pico-8 play session: hold ← + tap ❎

[t = 1 s] hold ← ~1s, tap ❎ ~2×
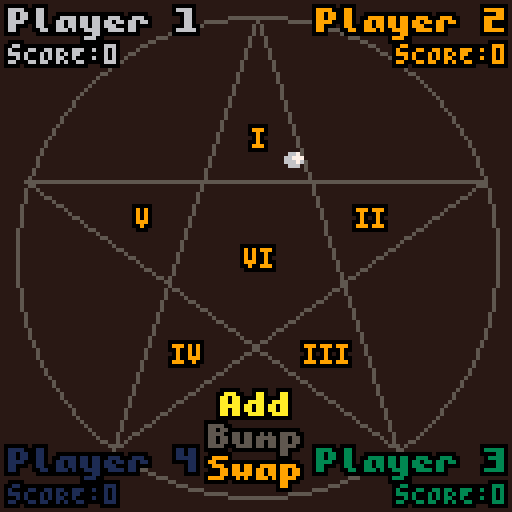
[t = 2 s] hold ← ~2s, tap ❎ ~4×
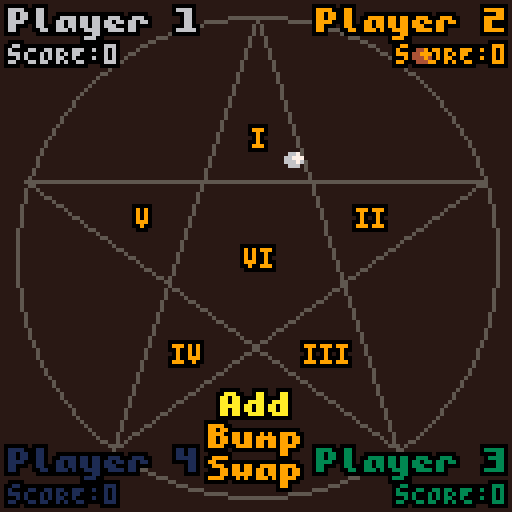
[t = 4 s] hold ← ~4s, tap ❎ ~7×
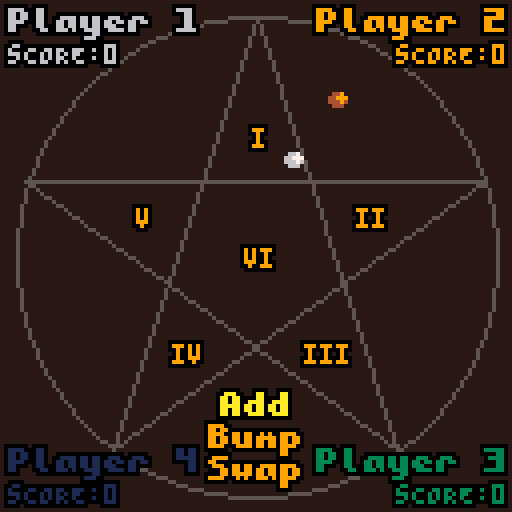
[t = 6 s] hold ← ~6s, tap ❎ ~10×
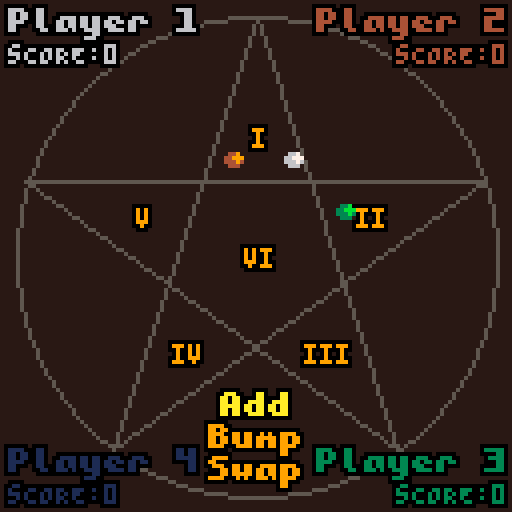
[t = 8 s] hold ← ~8s, tap ❎ ~14×
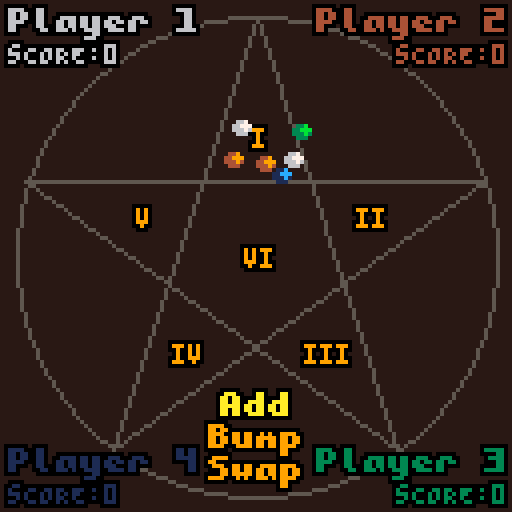

pico-8 cartridge
version 36
__lua__
function _init()
	poke(unpack(split"0x5600,6,8,9,0,0,0,0,0,0,0,0,0,0,0,0,0,0,0,0,0,0,0,0,0,0,0,0,0,0,0,0,0,0,0,0,0,0,0,0,0,0,0,0,0,0,0,0,0,0,0,0,0,0,0,0,0,0,0,0,0,0,0,0,0,0,0,0,0,0,0,0,0,0,0,0,0,0,0,0,0,0,0,0,0,0,0,0,0,0,0,0,0,0,0,0,0,0,0,0,0,0,0,0,0,0,0,0,0,0,0,0,0,0,0,0,0,0,0,0,0,0,0,0,0,0,0,0,0,7,7,7,7,7,0,0,0,0,7,7,7,0,0,0,0,0,7,5,7,0,0,0,0,0,5,2,5,0,0,0,0,0,5,0,5,0,0,0,0,0,5,5,5,0,0,0,0,4,6,7,6,4,0,0,0,1,3,7,3,1,0,0,0,7,1,1,1,0,0,0,0,0,4,4,4,7,0,0,0,5,7,2,7,2,0,0,0,0,0,2,0,0,0,0,0,0,0,0,1,2,0,0,0,0,0,0,3,3,0,0,0,5,5,0,0,0,0,0,0,2,5,2,0,0,0,0,0,0,0,0,0,0,0,0,0,14,14,14,14,0,14,0,0,10,10,0,0,0,0,0,0,0,10,31,10,31,10,0,0,4,30,5,14,20,15,0,0,0,19,11,4,26,25,0,0,6,1,10,6,9,22,0,0,4,4,0,0,0,0,0,0,12,6,6,6,6,12,0,0,6,12,12,12,12,6,0,0,0,4,21,14,21,4,0,0,0,4,4,31,4,4,0,0,0,0,0,0,4,6,0,0,0,0,0,14,0,0,0,0,0,0,0,0,0,6,0,0,12,12,6,6,3,3,0,0,31,27,27,27,27,31,0,0,15,12,12,12,12,31,0,0,31,24,31,3,3,31,0,0,31,24,30,24,24,31,0,0,27,27,31,24,24,24,0,0,31,3,31,24,24,31,0,0,31,3,31,27,27,31,0,0,31,24,12,6,6,6,0,0,31,27,31,27,27,31,0,0,31,27,31,24,24,31,0,0,0,6,0,0,6,0,0,0,0,6,0,0,6,3,0,0,0,12,6,3,6,12,0,0,0,0,14,0,14,0,0,0,0,6,12,24,12,6,0,0,15,24,24,14,0,6,0,0,14,17,29,29,1,30,0,0,0,0,30,27,27,23,0,0,3,3,15,27,27,31,0,0,0,0,30,3,3,30,0,0,24,24,30,27,27,30,0,0,0,0,14,27,7,30,0,0,28,6,6,31,6,6,0,0,0,0,30,27,27,30,24,15,3,3,15,27,27,27,0,0,6,0,6,6,6,12,0,0,0,0,12,12,12,12,12,7,3,27,11,7,11,27,0,0,6,6,6,6,6,12,0,0,0,0,10,31,27,27,0,0,0,0,15,27,27,27,0,0,0,0,30,27,27,15,0,0,0,0,15,27,27,15,3,3,0,0,30,27,27,30,24,24,0,0,14,27,3,3,0,0,0,0,30,7,28,15,0,0,6,6,15,6,6,12,0,0,0,0,27,27,27,30,0,0,0,0,27,27,10,4,0,0,0,0,27,27,31,10,0,0,0,0,27,14,27,27,0,0,0,0,27,27,27,30,24,14,0,0,31,12,6,31,0,0,14,6,6,6,6,14,0,0,6,6,12,12,24,24,0,0,14,12,12,12,12,14,0,0,4,10,0,0,0,0,0,0,0,0,0,0,0,31,0,0,2,4,0,0,0,0,0,0,14,27,27,31,27,27,0,0,15,27,15,27,27,15,0,0,14,27,3,3,27,14,0,0,15,27,27,27,27,15,0,0,30,3,15,3,3,30,0,0,30,3,15,3,3,3,0,0,30,3,3,27,27,30,0,0,27,27,31,27,27,27,0,0,15,6,6,6,6,15,0,0,31,12,12,12,12,7,0,0,27,27,7,27,27,27,0,0,3,3,3,3,3,31,0,0,27,31,31,27,27,27,0,0,15,27,27,27,27,27,0,0,14,27,27,27,27,14,0,0,15,27,27,15,3,3,0,0,14,27,27,27,15,30,0,0,15,27,27,7,27,27,0,0,30,3,14,24,24,15,0,0,31,6,6,6,6,6,0,0,27,27,27,27,27,14,0,0,27,27,27,27,14,4,0,0,27,27,27,31,31,27,0,0,27,27,4,27,27,27,0,0,27,27,31,24,24,15,0,0,31,24,12,6,3,31,0,0,12,4,6,6,4,12,0,0,6,6,6,6,6,6,0,0,12,8,24,24,8,12,0,0,0,10,5,0,0,0,0,0,0,4,31,14,10,0,0,0,127,127,127,127,127,0,0,0,85,42,85,42,85,0,0,0,65,127,93,93,62,0,0,0,62,99,99,119,62,0,0,0,17,68,17,68,17,0,0,0,4,60,28,30,16,0,0,0,28,46,62,62,28,0,0,0,54,62,62,28,8,0,0,0,28,54,119,54,28,0,0,0,28,28,62,28,20,0,0,0,28,62,127,42,58,0,0,0,62,103,99,103,62,0,0,0,127,93,127,65,127,0,0,0,56,8,8,14,14,0,0,0,62,99,107,99,62,0,0,0,8,28,62,28,8,0,0,0,0,0,85,0,0,0,0,0,62,115,99,115,62,0,0,0,8,28,127,62,34,0,0,0,62,28,8,28,62,0,0,0,62,119,99,99,62,0,0,0,0,5,82,32,0,0,0,0,0,17,42,68,0,0,0,0,62,107,119,107,62,0,0,0,127,0,127,0,127,0,0,0,85,85,85,85,85,0,0,0,14,4,30,45,38,0,0,0,17,33,33,37,2,0,0,0,12,30,32,32,28,0,0,0,8,30,8,36,26,0,0,0,78,4,62,69,38,0,0,0,34,95,18,18,10,0,0,0,30,8,60,17,6,0,0,0,16,12,2,12,16,0,0,0,34,122,34,34,18,0,0,0,30,32,0,2,60,0,0,0,8,60,16,2,12,0,0,0,2,2,2,34,28,0,0,0,8,62,8,12,8,0,0,0,18,63,18,2,28,0,0,0,60,16,126,4,56,0,0,0,2,7,50,2,50,0,0,0,15,2,14,16,28,0,0,0,62,64,64,32,24,0,0,0,62,16,8,8,16,0,0,0,8,56,4,2,60,0,0,0,50,7,18,120,24,0,0,0,122,66,2,10,114,0,0,0,9,62,75,109,102,0,0,0,26,39,34,115,50,0,0,0,60,74,73,73,70,0,0,0,18,58,18,58,26,0,0,0,35,98,34,34,28,0,0,0,12,0,8,42,77,0,0,0,0,12,18,33,64,0,0,0,125,121,17,61,93,0,0,0,62,60,8,30,46,0,0,0,6,36,126,38,16,0,0,0,36,78,4,70,60,0,0,0,10,60,90,70,48,0,0,0,30,4,30,68,56,0,0,0,20,62,36,8,8,0,0,0,58,86,82,48,8,0,0,0,4,28,4,30,6,0,0,0,8,2,62,32,28,0,0,0,34,34,38,32,24,0,0,0,62,24,36,114,48,0,0,0,4,54,44,38,100,0,0,0,62,24,36,66,48,0,0,0,26,39,34,35,18,0,0,0,14,100,28,40,120,0,0,0,4,2,6,43,25,0,0,0,0,0,14,16,8,0,0,0,0,10,31,18,4,0,0,0,0,4,15,21,13,0,0,0,0,4,12,6,14,0,0,0,62,32,20,4,2,0,0,0,48,8,14,8,8,0,0,0,8,62,34,32,24,0,0,0,62,8,8,8,62,0,0,0,16,126,24,20,18,0,0,0,4,62,36,34,50,0,0,0,8,62,8,62,8,0,0,0,60,36,34,16,8,0,0,0,4,124,18,16,8,0,0,0,62,32,32,32,62,0,0,0,36,126,36,32,16,0,0,0,6,32,38,16,12,0,0,0,62,32,16,24,38,0,0,0,4,62,36,4,56,0,0,0,34,36,32,16,12,0,0,0,62,34,45,48,12,0,0,0,28,8,62,8,4,0,0,0,42,42,32,16,12,0,0,0,28,0,62,8,4,0,0,0,4,4,28,36,4,0,0,0,8,62,8,8,4,0,0,0,0,28,0,0,62,0,0,0,62,32,40,16,44,0,0,0,8,62,48,94,8,0,0,0,32,32,32,16,14,0,0,0,16,36,36,68,66,0,0,0,2,30,2,2,28,0,0,0,62,32,32,16,12,0,0,0,12,18,33,64,0,0,0,0,8,62,8,42,42,0,0,0,62,32,20,8,16,0,0,0,60,0,62,0,30,0,0,0,8,4,36,66,126,0,0,0,64,40,16,104,6,0,0,0,30,4,30,4,60,0,0,0,4,62,36,4,4,0,0,0,28,16,16,16,62,0,0,0,30,16,30,16,30,0,0,0,62,0,62,32,24,0,0,0,36,36,36,32,16,0,0,0,20,20,20,84,50,0,0,0,2,2,34,18,14,0,0,0,62,34,34,34,62,0,0,0,62,34,32,16,12,0,0,0,62,32,60,32,24,0,0,0,6,32,32,16,14,0,0,0,0,21,16,8,6,0,0,0,0,4,30,20,4,0,0,0,0,0,12,8,30,0,0,0,0,28,24,16,28,0,0,0,8,4,99,16,8,0,0,0,8,16,99,4,8,0,0,0"))--poke(0x5600,unpack(split"8,8,10,0,0,0,0,0,0,0,0,0,0,0,0,0,0,0,0,0,0,0,0,0,0,0,0,0,0,0,0,0,0,0,0,0,0,0,0,0,0,0,0,0,0,0,0,0,0,0,0,0,0,0,0,0,0,0,0,0,0,0,0,0,0,0,0,0,0,0,0,0,0,0,0,0,0,0,0,0,0,0,0,0,0,0,0,0,0,0,0,0,0,0,0,0,0,0,0,0,0,0,0,0,0,0,0,0,0,0,0,0,0,0,0,0,0,0,0,0,0,0,0,0,0,0,0,0,0,0,0,0,0,0,0,0,0,0,0,0,0,0,0,0,0,0,0,0,0,0,0,0,0,0,0,0,0,0,0,0,0,0,0,0,0,0,0,0,0,0,0,0,0,0,0,0,0,0,0,0,0,0,0,0,0,0,0,0,0,0,0,0,0,0,0,0,0,0,0,0,0,0,0,0,0,0,0,0,0,0,0,0,0,0,0,0,0,0,0,0,0,0,0,0,0,0,0,0,0,0,0,0,0,0,0,0,0,0,0,0,0,0,0,0,0,0,0,0,0,0,0,0,0,0,0,0,0,0,0,0,0,0,0,0,0,24,24,24,24,0,24,0,0,54,54,18,0,0,0,0,0,54,127,54,127,54,0,0,24,124,30,60,120,62,24,0,6,102,48,24,12,102,96,0,28,54,54,28,110,54,108,0,24,24,8,0,0,0,0,0,24,12,6,6,6,12,24,0,24,48,96,96,96,48,24,0,24,126,60,24,60,126,24,0,0,24,24,126,24,24,0,0,0,0,0,0,0,12,12,6,0,0,0,126,0,0,0,0,0,0,0,0,0,0,12,0,0,96,48,24,12,6,0,0,0,0,60,118,110,102,60,0,0,0,24,28,24,24,60,0,0,0,62,96,60,6,126,0,0,0,62,96,56,96,62,0,0,0,56,60,54,126,48,0,0,0,126,6,62,96,62,0,0,0,60,6,62,102,60,0,0,0,126,96,48,24,12,0,0,0,60,102,60,102,60,0,0,0,60,102,124,96,60,0,0,0,0,12,0,12,0,0,0,0,0,12,0,12,12,6,48,24,12,6,12,24,48,0,0,0,0,126,0,0,0,0,12,24,48,96,48,24,12,0,0,60,102,48,24,0,24,0,0,60,102,118,110,118,60,0,0,0,60,102,126,102,102,0,0,0,62,102,62,102,62,0,0,0,60,102,6,102,60,0,0,0,62,102,102,102,62,0,0,0,126,6,30,6,126,0,0,0,126,6,30,6,6,0,0,0,124,6,118,102,124,0,0,0,102,102,126,102,102,0,0,0,60,24,24,24,60,0,0,0,96,96,96,102,60,0,0,0,102,54,30,54,102,0,0,0,6,6,6,6,126,0,0,0,66,102,126,126,102,0,0,0,102,110,126,118,102,0,0,0,60,102,102,102,60,0,0,0,62,102,62,6,6,0,0,0,60,102,102,54,108,0,0,0,62,102,126,54,102,0,0,0,124,6,60,96,62,0,0,0,126,24,24,24,24,0,0,0,102,102,102,102,60,0,0,0,102,102,102,60,24,0,0,0,102,126,126,102,66,0,0,0,102,60,24,60,102,0,0,0,102,102,60,24,24,0,0,0,126,48,24,12,126,0,62,6,6,6,6,6,62,0,0,6,12,24,48,96,0,0,62,48,48,48,48,48,62,0,24,60,102,0,0,0,0,0,0,0,0,0,0,0,0,126,12,24,48,0,0,0,0,0,0,60,102,102,126,102,102,0,0,62,102,62,102,102,62,0,0,60,102,6,6,102,60,0,0,62,102,102,102,102,62,0,0,126,6,30,6,6,126,0,0,126,6,30,6,6,6,0,0,124,6,118,102,102,124,0,0,102,102,126,102,102,102,0,0,60,24,24,24,24,60,0,0,96,96,96,96,102,60,0,0,102,54,30,54,102,102,0,0,6,6,6,6,6,126,0,0,66,102,126,126,102,102,0,0,102,110,126,118,102,102,0,0,60,102,102,102,102,60,0,0,62,102,102,62,6,6,0,0,60,102,102,102,54,108,0,0,62,102,102,62,54,102,0,0,124,6,60,96,96,62,0,0,126,24,24,24,24,24,0,0,102,102,102,102,102,60,0,0,102,102,102,102,60,24,0,0,102,102,126,126,102,66,0,0,102,60,24,60,102,102,0,0,102,102,60,24,24,24,0,0,126,48,24,12,6,126,0,56,12,12,6,12,12,56,0,24,24,24,24,24,24,24,24,14,24,24,48,24,24,14,0,44,26,0,0,0,0,0,0,0,28,54,28,0,0,0,0,255,255,255,255,255,255,255,255,85,170,85,170,85,170,85,170,0,195,255,189,189,255,126,0,60,126,255,129,195,231,126,60,17,68,17,68,17,68,17,0,4,12,252,124,62,63,48,32,60,110,223,255,255,255,126,60,102,255,255,255,126,60,24,0,24,60,102,231,102,60,24,0,24,24,0,60,90,24,60,102,60,126,255,126,82,82,94,0,60,110,231,227,227,231,110,60,0,255,153,153,255,129,255,0,56,120,216,24,30,31,14,0,0,126,195,219,219,195,126,0,8,28,62,127,62,28,8,0,0,0,0,0,85,0,0,0,60,118,231,199,199,231,118,60,0,8,28,127,62,28,54,0,127,34,20,8,8,20,42,127,60,126,231,195,129,255,126,60,0,5,82,32,0,0,0,0,0,17,42,68,0,0,0,0,0,126,219,231,231,219,126,0,255,0,255,0,255,0,255,0,85,85,85,85,85,85,85,85,255,129,129,129,129,129,129,255,255,195,165,153,153,165,195,255,0,126,62,30,62,118,34,0,8,28,62,127,127,62,8,62,8,28,28,107,127,107,8,28,28,34,73,93,73,34,28,0"))
	poke(0x5f58,0x81)
	centers={}
	for a=1,5 do
	 add(centers,{64+30*cos(.45-a/5),64+30*sin(.45-a/5)})
	end
	add(centers,{64,64})
	add(centers,{64,64})
	max_pebbles=8
	pebbles_pos1={{7,4},{-8,4},{9,-3},{4,8},{-6,-4},{0,5},{4,-5},{-5,-9}} -- less crowded
	pebbles_pos2={} -- more crowded
	hpl=4
	cpl=0
--	colors={{6,7},{4,9},{13,12},{3,11}}
	pal(15,128,1)
	palt(0,false)
	palt(14,true)
	high_col={7,9,11,12}
	low_col={6,4,3,1}
	mode=2
	dur_anim=0.4
	t_anim=nil
	src_anim=nil -- coordinates of the initial position
	dst_anim=nil -- new sector and new index
	-- mode values:
	-- -1: rules
	-- 0: title
	-- 1: start menu
	-- 2: game: what to play (human)
	-- 3: game: which bump
	-- 4: game: which swap
	-- 5: game: ai
	
	curr=1 -- current player
	swap_sec1=0
	swap_sec2=0
	prepare_game()
	curs=1
end

function prepare_game()
 turns={}
 for i=1,hpl do
  add(turns,{"p",i,i})
 end
 for i=1,cpl do
  add(turns,{"c",i,i+hpl})
 end
 won={}
 avail={}
 for i=1,hpl+cpl do
  won[i]=0
  avail[i]=4
 end
 sectors={}
	for i=1,6 do
	 add(sectors,{})
	end
end

function _update60()
 if t_anim then
  if t_anim-t()>0 then
   return
	 else
	  t_anim=nil
	 	sectors[dst_anim[1]][dst_anim[2]]=curr
   change_player()
	 end
 end
 if mode==0 and btnp(❎) then
  mode=1
 end
 if mode==-1 then
  if btnp(➡️) and curs<4 then
   curs+=1
  elseif btnp(⬅️) and curs>1 then
   curs-=1
  elseif btnp(❎) then
   curs=1
   mode=1
  end
 end
 if mode==1 then
  if btnp(⬆️) and curs>1 then
   curs-=1
  elseif btnp(⬇️) and curs<4 then
   curs+=1
  elseif btnp(➡️) then
   if(curs==1 and hpl<4 and hpl+cpl<4) hpl+=1
   if(curs==2 and cpl<4 and hpl+cpl<4) cpl+=1
  elseif btnp(⬅️) then
   if(curs==1 and hpl>0 and hpl+cpl>2) hpl-=1
   if(curs==2 and cpl>0 and hpl+cpl>2) cpl-=1
  elseif btnp(❎) and curs==4 then
   mode=-1
   curs=1
  elseif btnp(❎) and curs==3 then
   prepare_game()
   mode=2
   curs=1
  end
 end
 if mode==3 then
  if btnp(🅾️) then
   mode=2
  elseif btnp(➡️) then
   curs+=1
   if(curs>6) curs=1
   while(not contains(sectors[curs],curr)) do
    curs+=1
    if(curs>6) curs=1   
   end
  elseif btnp(⬅️) then
   curs-=1
   if(curs==0) curs=6
   while(not contains(sectors[curs],curr)) do
    curs-=1
    if(curs==0) curs=6
   end
  elseif btnp(❎) then
   bump_pebble(curs)
  end
 elseif mode==2 then
  if btnp(⬆️) and curs>1 then
   if(curs==2 and can_add()) curs=1
   if curs==3 then
    if can_bump() then
     curs=2
    elseif can_add() then
     curs=1
    end
   end
  elseif btnp(⬇️) and curs<3 then
   if(curs==2) curs=3
   if curs==1 then
    if can_bump() then
     curs=2
    else
     curs=3
    end
   end
  elseif btnp(❎) then
   if curs==1 then
    assert(avail[curr]>0)
    add_pebble()
   elseif curs==2 then
    assert(avail[curr]<4)
    mode=3
    curs=1
    while(not contains(sectors[curs],curr)) do
     curs+=1
     if(curs>6) curs=1   
    end
   end
  end
 end
end

function _draw()
 draw_board()
 -- title
	if mode==0 or mode==1 then
	 spr(144,10,20,15,7)
 end
 -- menu
 if mode==0 then
	 cniceprint("x TO START",80,10)
	 cniceprint("\015cpiod 2022",121,13)
	elseif mode==-1 then
  print_menu()
 elseif mode==1 then
  local s={hpl.." hUMAN PLAYER",cpl.." cpu PLAYER","sTART!","rEAD THE RULES"}
  if(hpl>1) s[1]=s[1].."S"
  if(cpl>1) s[2]=s[2].."S"
  for i=1,4 do
   cniceprint(s[i],70+i*10,i==curs and 10 or 9)
  end
 end
 -- score and pebbles
 if mode>=2 then
  for i=1,hpl+cpl do
   local y=i<3 and 2 or 112
   local x=(i==1 or i==4) and 2 or 97
   local c=i==curr and t()%1>.3 and high_col[i] or low_col[i]
   local s=""
   if turns[i][1]=="p" then
    if(x>50)x-=18
    s="pLAYER "..turns[i][2]
   else
    s="cpu "..turns[i][2]
   end   
--   if(i==curr and i%2==0) s="* "..s x-=12
--   if(i==curr and i%2==1) s=s.." *"
   niceprint(s,x,y,c)
   local x=x<50 and 2 or 99
   niceprint("\015sCORE:"..won[i],x,y+9,c)
	 end
	 draw_pebbles()
 end
 -- actions
 if mode==2 then
--  local s={"aDD","bUMP","sWAP"}
  local c=curs==1 and 10 or 9
  c=can_add() and c or 5
  cniceprint("aDD",98,c)
  c=curs==2 and 10 or 9
  c=can_bump() and c or 5
  cniceprint("bUMP",106,c)
  c=curs==3 and 10 or 9
  cniceprint("sWAP",114,c)
 end
 -- bump selection
 if mode==3 and t_anim==nil then
  cniceprint("pICK A",105,9)
  cniceprint("PEBBLE",113,9)
  for i=1,#sectors[curs] do
   if sectors[curs][i]==curr then
    local x=flr(centers[curs][1]+pebbles_pos1[i][1])
    local y=flr(centers[curs][2]+pebbles_pos1[i][2])
    spr(16,x,y-11+5*abs(cos(t()/2)))
    break
   end
  end
 end
end

-->8
-- draw

function draw_board()
	cls(15)
	nbcolor=mode<2 and 4 or 9
	nb={"i","ii","iii","iv","v"}
	local r=60
	circ(64,64,r,5)
	for a=0,5 do
	 local x=64+r*cos(3*a/5+.25)
	 local y=64+r*sin(3*a/5+.25)
	 line(x,y,5)
	end
	for a=1,5 do
	 niceprint("\015"..nb[a],65-#nb[a]*2+30*cos(.45-a/5),64-2+30*sin(.45-a/5),nbcolor)
	end
	niceprint("\015vi",61,62,nbcolor)
end

function draw_pebbles()
 for i=1,6 do
  for j=1,max_pebbles do
   if sectors[i][j]!=nil then
   local x=flr(centers[i][1]+pebbles_pos1[j][1])
   local y=flr(centers[i][2]+pebbles_pos1[j][2])
   ovalfill(x,y,x+4,y+3,low_col[sectors[i][j]])
   circfill(x+3,y+1,1,high_col[sectors[i][j]])
   end
  end
 end
 if t_anim then
  local n=dst_anim[2]
  local x=centers[dst_anim[1]][1]+pebbles_pos1[n][1]-src_anim[1]
  local y=centers[dst_anim[1]][2]+pebbles_pos1[n][2]-src_anim[2]
  x=src_anim[1]+x*(1-(t_anim-t())/dur_anim)
  y=src_anim[2]+y*(1-(t_anim-t())/dur_anim)
  ovalfill(x,y,x+4,y+3,low_col[curr])
  circfill(x+3,y+1,1,high_col[curr])
 end
end

function print_menu()
 local s={}
 if curs==1 then
  add(s,"bOARD AND GOAL")
  add(s,"tHE BOARD IS MADE OF")
  add(s,"SIX SECTORS, i TO vi.")
  add(s,"")
  add(s,"eACH PLAYER HAS 4")
  add(s,"PEBBLES. tHE GOAL IS")
  add(s,"TO WIN 2 PEBBLES BY")
  add(s,"MOVING THEM TO vi.")
  add(s,"")
  add(s,"tAKE 1 OF 3 ACTIONS:")
 elseif curs==2 then
  add(s,"aCTION 1")
  add(s,"aDD A NEW PEBBLE IN")
  add(s,"SECTOR i.")
 elseif curs==3 then
  add(s,"aCTION 2")
  add(s,"bUMP ONE OF YOUR")
  add(s,"PEBBLES TO THE NEXT")
  add(s,"SECTOR. pEBBLES")
  add(s,"ALREADY ON SECTOR")
  add(s,"vi ARE WON INSTEAD!")
 elseif curs==4 then
  add(s,"aCTION 3")
  add(s,"rOLL TWO DICE AND")
  add(s,"SWAP TWO PEBBLES")
  add(s,"(INCLUDING OTHER")
  add(s,"PLAYERS') IN THESE")
  add(s,"SECTORS.")
  add(s,"rOLLING A DOUBLE")
  add(s,"ALLOWS YOU TO ADD")
  add(s,"A PEBBLE DIRECTLY")
  add(s,"IN THAT SECTOR!")
 end
 local y=50-#s*5
 local first=true
 for str in all(s) do
  y+=first and 12 or 10
  cniceprint(str,y,first and 9 or 10)
  first=false
 end
 if(curs<4) niceprint("➡️",64+20+5*abs(cos(t()/2)),115,12)
 if(curs>1) niceprint("⬅️",64-20-5*abs(cos(t()/2)),115,12)
end
-->8
-- logic

function change_player()
 curr+=1
 if(curr>hpl+cpl) curr=1
 if can_add() then
  curs=1
 elseif can_bump() then
  curs=2
 else
  curs=3
 end
 mode=2 -- todo selon humain ou cpu
end

function add_pebble()
 if avail[curr]>0 then
	 avail[curr]-=1
	 t_anim=t()+dur_anim
	 if(curr==1) src_anim={0,0}
	 if(curr==2) src_anim={128,0}
	 if(curr==3) src_anim={128,128}
	 if(curr==4) src_anim={0,128}
  for i=1,max_pebbles do
   if sectors[1][i]==nil then
    dst_anim={1,i}
    break
   end
  end	 	
	end
end

function bump_pebble(from)
 local success=false
 for i=1,#sectors[from] do
  if sectors[from][i]==curr then
   if from<6 then
	 	 t_anim=t()+dur_anim
	 	 local x=flr(centers[from][1]+pebbles_pos1[i][1])
	   local y=flr(centers[from][2]+pebbles_pos1[i][2])
				src_anim={x,y}
 	  for i=1,max_pebbles do
     if sectors[from+1][i]==nil then
      dst_anim={from+1,i}
	     break
	    end
	   end	 	
	  else
    change_player()
   end
   sectors[from][i]=nil
   success=true
   break
  end
 end
 if(success and from==6) won[curr]+=1
end
-->8
-- useful

function cniceprint(s,y,c)
 if sub(s,1,1)=="\015" then
  niceprint(s,64-(#s-1)*2,y,c)
 else
  niceprint(s,64-#s*3,y,c)
 end
end

function niceprint(s,x,y,c)
	for dx=-1,1 do
	 for dy=-1,1 do
	  print(s,x+dx,y+dy,0)
	 end
	end
 print(s,x,y,c)
end

function contains(l,e)
 for a in all(l) do
  if(a==e) return true
 end
 return false
end

function can_add()
 -- at least one available
 return avail[curr]>0
end

function can_bump()
 -- at least one on board
 return avail[curr]+won[curr]<4
end
__gfx__
0000000e0000000e0000000e0000000e0000000e0000000eeeeeeeeeeeeeeeeeeeeeeeeeeeeeeeeeeeeeeeeeeeeeeeeeeeeeeeeeeeeeeeeeeeeeeeeeeeeeeeee
0000000e0600000e0600000e0600060e0600060e0600060eeeeeeeeeeeeeeeeeeeeeeeeeeeeeeeeeeeeeeeeeeeeeeeeeeeeeeeeeeeeeeeeeeeeeeeeeeeeeeeee
0000000e0000000e0000000e0000000e0000000e0000000eeeeeeeeeeeeeeeeeeeeeeeeeeeeeeeeeeeeeeeeeeeeeeeeeeeeeeeeeeeeeeeeeeeeeeeeeeeeeeeee
0006000e0000000e0006000e0000000e0006000e0600060eeeeeeeeeeeeeeeeeeeeeeeeeeeeeeeeeeeeeeeeeeeeeeeeeeeeeeeeeeeeeeeeeeeeeeeeeeeeeeeee
0000000e0000000e0000000e0000000e0000000e0000000eeeeeeeeeeeeeeeeeeeeeeeeeeeeeeeeeeeeeeeeeeeeeeeeeeeeeeeeeeeeeeeeeeeeeeeeeeeeeeeee
0000000e0000060e0000060e0600060e0600060e0600060eeeeeeeeeeeeeeeeeeeeeeeeeeeeeeeeeeeeeeeeeeeeeeeeeeeeeeeeeeeeeeeeeeeeeeeeeeeeeeeee
0000000e0000000e0000000e0000000e0000000e0000000eeeeeeeeeeeeeeeeeeeeeeeeeeeeeeeeeeeeeeeeeeeeeeeeeeeeeeeeeeeeeeeeeeeeeeeeeeeeeeeee
eeeeeeeeeeeeeeeeeeeeeeeeeeeeeeeeeeeeeeeeeeeeeeeeeeeeeeeeeeeeeeeeeeeeeeeeeeeeeeeeeeeeeeeeeeeeeeeeeeeeeeeeeeeeeeeeeeeeeeeeeeeeeeee
ee0eeeeeeeeeeeeeeeeeeeeeeeeeeeeeeeeeeeeeeeeeeeeeeeeeeeeeeeeeeeeeeeeeeeeeeeeeeeeeeeeeeeeeeeeeeeeeeeeeeeeeeeeeeeeeeeeeeeeeeeeeeeee
e070eeeeeeeeeeeeeeeeeeeeeeeeeeeeeeeeeeeeeeeeeeeeeeeeeeeeeeeeeeeeeeeeeeeeeeeeeeeeeeeeeeeeeeeeeeeeeeeeeeeeeeeeeeeeeeeeeeeeeeeeeeee
e070eeeeeeeeeeeeeeeeeeeeeeeeeeeeeeeeeeeeeeeeeeeeeeeeeeeeeeeeeeeeeeeeeeeeeeeeeeeeeeeeeeeeeeeeeeeeeeeeeeeeeeeeeeeeeeeeeeeeeeeeeeee
e070eeeeeeeeeeeeeeeeeeeeeeeeeeeeeeeeeeeeeeeeeeeeeeeeeeeeeeeeeeeeeeeeeeeeeeeeeeeeeeeeeeeeeeeeeeeeeeeeeeeeeeeeeeeeeeeeeeeeeeeeeeee
07770eeeeeeeeeeeeeeeeeeeeeeeeeeeeeeeeeeeeeeeeeeeeeeeeeeeeeeeeeeeeeeeeeeeeeeeeeeeeeeeeeeeeeeeeeeeeeeeeeeeeeeeeeeeeeeeeeeeeeeeeeee
e070eeeeeeeeeeeeeeeeeeeeeeeeeeeeeeeeeeeeeeeeeeeeeeeeeeeeeeeeeeeeeeeeeeeeeeeeeeeeeeeeeeeeeeeeeeeeeeeeeeeeeeeeeeeeeeeeeeeeeeeeeeee
ee0eeeeeeeeeeeeeeeeeeeeeeeeeeeeeeeeeeeeeeeeeeeeeeeeeeeeeeeeeeeeeeeeeeeeeeeeeeeeeeeeeeeeeeeeeeeeeeeeeeeeeeeeeeeeeeeeeeeeeeeeeeeee
eeeeeeeeeeeeeeeeeeeeeeeeeeeeeeeeeeeeeeeeeeeeeeeeeeeeeeeeeeeeeeeeeeeeeeeeeeeeeeeeeeeeeeeeeeeeeeeeeeeeeeeeeeeeeeeeeeeeeeeeeeeeeeee
eeeeeeeeeeeeeeeeeeeeeeeeeeeeeeeeeeeeeeeeeeeeeeeeeeeeeeeeeeeeeeeeeeeeeeeeeeeeeeeeeeeeeeeeeeeeeeeeeeeeeeeeeeeeeeeeeeeeeeeeeeeeeeee
eeeeeeeeeeeeeeeeeeeeeeeeeeeeeeeeeeeeeeeeeeeeeeeeeeeeeeeeeeeeeeeeeeeeeeeeeeeeeeeeeeeeeeeeeeeeeeeeeeeeeeeeeeeeeeeeeeeeeeeeeeeeeeee
eeeeeeeeeeeeeeeeeeeeeeeeeeeeeeeeeeeeeeeeeeeeeeeeeeeeeeeeeeeeeeeeeeeeeeeeeeeeeeeeeeeeeeeeeeeeeeeeeeeeeeeeeeeeeeeeeeeeeeeeeeeeeeee
eeeeeeeeeeeeeeeeeeeeeeeeeeeeeeeeeeeeeeeeeeeeeeeeeeeeeeeeeeeeeeeeeeeeeeeeeeeeeeeeeeeeeeeeeeeeeeeeeeeeeeeeeeeeeeeeeeeeeeeeeeeeeeee
eeeeeeeeeeeeeeeeeeeeeeeeeeeeeeeeeeeeeeeeeeeeeeeeeeeeeeeeeeeeeeeeeeeeeeeeeeeeeeeeeeeeeeeeeeeeeeeeeeeeeeeeeeeeeeeeeeeeeeeeeeeeeeee
eeeeeeeeeeeeeeeeeeeeeeeeeeeeeeeeeeeeeeeeeeeeeeeeeeeeeeeeeeeeeeeeeeeeeeeeeeeeeeeeeeeeeeeeeeeeeeeeeeeeeeeeeeeeeeeeeeeeeeeeeeeeeeee
eeeeeeeeeeeeeeeeeeeeeeeeeeeeeeeeeeeeeeeeeeeeeeeeeeeeeeeeeeeeeeeeeeeeeeeeeeeeeeeeeeeeeeeeeeeeeeeeeeeeeeeeeeeeeeeeeeeeeeeeeeeeeeee
eeeeeeeeeeeeeeeeeeeeeeeeeeeeeeeeeeeeeeeeeeeeeeeeeeeeeeeeeeeeeeeeeeeeeeeeeeeeeeeeeeeeeeeeeeeeeeeeeeeeeeeeeeeeeeeeeeeeeeeeeeeeeeee
eeeeeeeeeeeeeeeeeeeeeeeeeeeeeeeeeeeeeeeeeeeeeeeeeeeeeeeeeeeeeeeeeeeeeeeeeeeeeeeeeeeeeeeeeeeeeeeeeeeeeeeeeeeeeeeeeeeeeeeeeeeeeeee
eeeeeeeeeeeeeeeeeeeeeeeeeeeeeeeeeeeeeeeeeeeeeeeeeeeeeeeeeeeeeeeeeeeeeeeeeeeeeeeeeeeeeeeeeeeeeeeeeeeeeeeeeeeeeeeeeeeeeeeeeeeeeeee
eeeeeeeeeeeeeeeeeeeeeeeeeeeeeeeeeeeeeeeeeeeeeeeeeeeeeeeeeeeeeeeeeeeeeeeeeeeeeeeeeeeeeeeeeeeeeeeeeeeeeeeeeeeeeeeeeeeeeeeeeeeeeeee
eeeeeeeeeeeeeeeeeeeeeeeeeeeeeeeeeeeeeeeeeeeeeeeeeeeeeeeeeeeeeeeeeeeeeeeeeeeeeeeeeeeeeeeeeeeeeeeeeeeeeeeeeeeeeeeeeeeeeeeeeeeeeeee
eeeeeeeeeeeeeeeeeeeeeeeeeeeeeeeeeeeeeeeeeeeeeeeeeeeeeeeeeeeeeeeeeeeeeeeeeeeeeeeeeeeeeeeeeeeeeeeeeeeeeeeeeeeeeeeeeeeeeeeeeeeeeeee
eeeeeeeeeeeeeeeeeeeeeeeeeeeeeeeeeeeeeeeeeeeeeeeeeeeeeeeeeeeeeeeeeeeeeeeeeeeeeeeeeeeeeeeeeeeeeeeeeeeeeeeeeeeeeeeeeeeeeeeeeeeeeeee
eeeeeeeeeeeeeeeeeeeeeeeeeeeeeeeeeeeeeeeeeeeeeeeeeeeeeeeeeeeeeeeeeeeeeeeeeeeeeeeeeeeeeeeeeeeeeeeeeeeeeeeeeeeeeeeeeeeeeeeeeeeeeeee
eeeeeeeeeeeeeeeeeeeeeeeeeeeeeeeeeeeeeeeeeeeeeeeeeeeeeeeeeeeeeeeeeeeeeeeeeeeeeeeeeeeeeeeeeeeeeeeeeeeeeeeeeeeeeeeeeeeeeeeeeeeeeeee
eeeeeeeeeeeeeeeeeeeeeeeeeeeeeeeeeeeeeeeeeeeeeeeeeeeeeeeeeeeeeeeeeeeeeeeeeeeeeeeeeeeeeeeeeeeeeeeeeeeeeeeeeeeeeeeeeeeeeeeeeeeeeeee
eeeeeeeeeeeeeeeeeeeeeeeeeeeeeeeeeeeeeeeeeeeeeeeeeeeeeeeeeeeeeeeeeeeeeeeeeeeeeeeeeeeeeeeeeeeeeeeeeeeeeeeeeeeeeeeeeeeeeeeeeeeeeeee
eeeeeeeeeeeeeeeeeeeeeeeeeeeeeeeeeeeeeeeeeeeeeeeeeeeeeeeeeeeeeeeeeeeeeeeeeeeeeeeeeeeeeeeeeeeeeeeeeeeeeeeeeeeeeeeeeeeeeeeeeeeeeeee
eeeeeeeeeeeeeeeeeeeeeeeeeeeeeeeeeeeeeeeeeeeeeeeeeeeeeeeeeeeeeeeeeeeeeeeeeeeeeeeeeeeeeeeeeeeeeeeeeeeeeeeeeeeeeeeeeeeeeeeeeeeeeeee
eeeeeeeeeeeeeeeeeeeeeeeeeeeeeeeeeeeeeeeeeeeeeeeeeeeeeeeeeeeeeeeeeeeeeeeeeeeeeeeeeeeeeeeeeeeeeeeeeeeeeeeeeeeeeeeeeeeeeeeeeeeeeeee
eeeeeeeeeeeeeeeeeeeeeeeeeeeeeeeeeeeeeeeeeeeeeeeeeeeeeeeeeeeeeeeeeeeeeeeeeeeeeeeeeeeeeeeeeeeeeeeeeeeeeeeeeeeeeeeeeeeeeeeeeeeeeeee
eeeeeeeeeeeeeeeeeeeeeeeeeeeeeeeeeeeeeeeeeeeeeeeeeeeeeeeeeeeeeeeeeeeeeeeeeeeeeeeeeeeeeeeeeeeeeeeeeeeeeeeeeeeeeeeeeeeeeeeeeeeeeeee
eeeeeeeeeeeeeeeeeeeeeeeeeeeeeeeeeeeeeeeeeeeeeeeeeeeeeeeeeeeeeeeeeeeeeeeeeeeeeeeeeeeeeeeeeeeeeeeeeeeeeeeeeeeeeeeeeeeeeeeeeeeeeeee
eeeeeeeeeeeeeeeeeeeeeeeeeeeeeeeeeeeeeeeeeeeeeeeeeeeeeeeeeeeeeeeeeeeeeeeeeeeeeeeeeeeeeeeeeeeeeeeeeeeeeeeeeeeeeeeeeeeeeeeeeeeeeeee
eeeeeeeeeeeeeeeeeeeeeeeeeeeeeeeeeeeeeeeeeeeeeeeeeeeeeeeeeeeeeeeeeeeeeeeeeeeeeeeeeeeeeeeeeeeeeeeeeeeeeeeeeeeeeeeeeeeeeeeeeeeeeeee
eeeeeeeeeeeeeeeeeeeeeeeeeeeeeeeeeeeeeeeeeeeeeeeeeeeeeeeeeeeeeeeeeeeeeeeeeeeeeeeeeeeeeeeeeeeeeeeeeeeeeeeeeeeeeeeeeeeeeeeeeeeeeeee
eeeeeeeeeeeeeeeeeeeeeeeeeeeeeeeeeeeeeeeeeeeeeeeeeeeeeeeeeeeeeeeeeeeeeeeeeeeeeeeeeeeeeeeeeeeeeeeeeeeeeeeeeeeeeeeeeeeeeeeeeeeeeeee
eeeeeeeeeeeeeeeeeeeeeeeeeeeeeeeeeeeeeeeeeeeeeeeeeeeeeeeeeeeeeeeeeeeeeeeeeeeeeeeeeeeeeeeeeeeeeeeeeeeeeeeeeeeeeeeeeeeeeeeeeeeeeeee
eeeeeeeeeeeeeeeeeeeeeeeeeeeeeeeeeeeeeeeeeeeeeeeeeeeeeeeeeeeeeeeeeeeeeeeeeeeeeeeeeeeeeeeeeeeeeeeeeeeeeeeeeeeeeeeeeeeeeeeeeeeeeeee
eeeeeeeeeeeeeeeeeeeeeeeeeeeeeeeeeeeeeeeeeeeeeeeeeeeeeeeeeeeeeeeeeeeeeeeeeeeeeeeeeeeeeeeeeeeeeeeeeeeeeeeeeeeeeeeeeeeeeeeeeeeeeeee
eeeeeeeeeeeeeeeeeeeeeeeeeeeeeeeeeeeeeeeeeeeeeeeeeeeeeeeeeeeeeeeeeeeeeeeeeeeeeeeeeeeeeeeeeeeeeeeeeeeeeeeeeeeeeeeeeeeeeeeeeeeeeeee
eeeeeeeeeeeeeeeeeeeeeeeeeeeeeeeeeeeeeeeeeeeeeeeeeeeeeeeeeeeeeeeeeeeeeeeeeeeeeeeeeeeeeeeeeeeeeeeeeeeeeeeeeeeeeeeeeeeeeeeeeeeeeeee
eeeeeeeeeeeeeeeeeeeeeeeeeeeeeeeeeeeeeeeeeeeeeeeeeeeeeeeeeeeeeeeeeeeeeeeeeeeeeeeeeeeeeeeeeeeeeeeeeeeeeeeeeeeeeeeeeeeeeeeeeeeeeeee
eeeeeeeeeeeeeeeeeeeeeeeeeeeeeeeeeeeeeeeeeeeeeeeeeeeeeeeeeeeeeeeeeeeeeeeeeeeeeeeeeeeeeeeeeeeeeeeeeeeeeeeeeeeeeeeeeeeeeeeeeeeeeeee
eeeeeeeeeeeeeeeeeeeeeeeeeeeeeeeeeeeeeeeeeeeeeeeeeeeeeeeeeeeeeeeeeeeeeeeeeeeeeeeeeeeeeeeeeeeeeeeeeeeeeeeeeeeeeeeeeeeeeeeeeeeeeeee
eeeeeeeeeeeeeeeeeeeeeeeeeeeeeeeeeeeeeeeeeeeeeeeeeeeeeeeeeeeeeeeeeeeeeeeeeeeeeeeeeeeeeeeeeeeeeeeeeeeeeeeeeeeeeeeeeeeeeeeeeeeeeeee
eeeeeeeeeeeeeeeeeeeeeeeeeeeeeeeeeeeeeeeeeeeeeeeeeeeeeeeeeeeeeeeeeeeeeeeeeeeeeeeeeeeeeeeeeeeeeeeeeeeeeeeeeeeeeeeeeeeeeeeeeeeeeeee
eeeeeeeeeeeeeeeeeeeeeeeeeeeeeeeeeeeeeeeeeeeeeeeeeeeeeeeeeeeeeeeeeeeeeeeeeeeeeeeeeeeeeeeeeeeeeeeeeeeeeeeeeeeeeeeeeeeeeeeeeeeeeeee
eeeeeeeeeeeeeeeeeeeeeeeeeeeeeeeeeeeeeeeeeeeeeeeeeeeeeeeeeeeeeeeeeeeeeeeeeeeeeeeeeeeeeeeeeeeeeeeeeeeeeeeeeeeeeeeeeeeeeeeeeeeeeeee
eeeeeeeeeeeeeeeeeeeeeeeeeeeeeeeeeeeeeeeeeeeeeeeeeeeeeeeeeeeeeeeeeeeeeeeeeeeeeeeeeeeeeeeeeeeeeeeeeeeeeeeeeeeeeeeeeeeeeeeeeeeeeeee
eeeeeeeeeeeeeeeeeeeeeeeeeeeeeeeeeeeeeeeeeeeeeeeeeeeeeeeeeeeeeeeeeeeeeeeeeeeeeeeeeeeeeeeeeeeeeeeeeeeeeeeeeeeeeeeeeeeeeeeeeeeeeeee
eeeeeeeeeeeeeeeeeeeeeeeeeeeeeeeeeeeeeeeeeeeeeeeeeeeeeeeeeeeeeeeeeeeeeeeeeeeeeeeeeeeeeeeeeeeeeeeeeeeeeeeeeeeeeeeeeeeeeeeeeeeeeeee
eeeeeeeeeeeeeeeeeeeeeeeeeeeeeeeeeeeeeeeeeeeeeeeeeeeeeeeeeeeeeeeeeeeeeeeeeeeeeeeeeeeeeeeeeeeeeeeeeeeeeeeeeeeeeeeeeeeeeeeeeeeeeeee
eeeeeeeeeeeeeeeeeeeeeeeeeeeeeeeeeeeeeeeeeeeeeeeeeeeeeeeeeeeeeeeeeeeeeeeeeeeeeeeeeeeeeeeeeeeeeeeeeeeeeeeeeeeeeeeeeeeeeeeeeeeeeeee
eeeeeeeeeeeeeeeeeeeeeeeeeeeeeeeeeeeeeeeeeeeeeeeeeeeeeeeeeeeeeeeeeeeeeeeeeeeeeeeeeeeeeeeeeeeeeeeeeeeeeeeeeeeeeeeeeeeeeeeeeeeeeeee
eeeeeeeeeeeeeeeeeeeeeeeeeeeeeeeeeeeeeeeeeeeeeeeeeeeeeeeeeeeeeeeeeeeeeeeeeeeeeeeeeeeeeeeeeeeeeeeeeeeeeeeeeeeeeeeeeeeeeeeeeeeeeeee
eeeeeeeeeeeeeeeeeeeeeeeeeeeeeeeeeeeeeeeeeeeeeeeeeeeeeeeeeeeeeeeeeeeeeeeeeeeeeeeeeeeeeeeeeeeeeeeeeeeeeeeeeeeeeeeeeeeeeeeeeeeeeeee
eeeeeeeeeeeeeeeeeeeeeeeeeeeeeeeeeeeeeeeeeeeeeeeeeeeeeeeeeeeeeeeeeeeeeeeeeeeeeeeeeeeeeeeeeeeeeeeeeeeeeeeeeeeeeeeeeeeeeeeeeeeeeeee
eeeeeeeeeeeeeeeeeeeeeeeeeeeeeeeeeeeeeeeeeeeeeeeeeeeeeeeeeeeeeeeeeeeeeeeeeeeeeeeeeeeeeeeeeeeeeeeeeeeeeeeeeeeeeeeeeeeeeeeeeeeeeeee
eeeeeeeeeeeeeeeeeeeeeeeeeeeeeeeeeeeeeeeeeeeeeeeeeeeeeeeeeeeeeeeeeeeeeeeeeeeeeeeeeeeeeeeeeeeeeeeeeeeeeeeeeeeeeeeeeeeeeeeeeeeeeeee
eeeeeeeeeeeeeeeeeeeeeeeeeeeeeeeeeeeeeeeeeeeeeeeeeeeeeeeeeeeeeeeeeeeeeeeeeeeeeeeeeeeeeeeeeeeeeeeeeeeeeeeeeeeeeeeeeeeeeeeeeeeeeeee
eeeeeeeeeeeeeeeeeeeeeeeeeeeeeeeeeeeeeeeeeeeeeeeeeeeeeeeeeeeeeeeeeeeeeeeeeeeeeeeeeeeeeeeeeeeeeeeeeeeeeeeeeeeeeeeeeeeeeeeeeeeeeeee
eeeeeeeeeeeeeeeeeeeeeeeeeeeeeeeeeeeeeeeeeeeeeeeeeeeeeeeeeeeeeeeeeeeeeeeeeeeeeeeeeeeeeeeeeeeeeeeeeeeeeeeeeeeeeeeeeeeeeeeeeeeeeeee
eeeeeeeeeeeeeeeeeeeeeeeeeeeeeeeeeeeeeeeeeeeeeeeeeeeeeeeeeeeeeeeeeeeeeeeeeeeeeeeeeeeeeeeeeeeeeeeeeeeeeeeeeeeeeeeeeeeeeeeeeeeeeeee
eeeeeeeeeeeeeeeeeeeeeeeeeeeeeeeeeeeeeeeeeeeeeeeeeeeeeeeeeeeeeeeeeeeeeeeeeeeeeeeeeeeeeeeeeeeeeeeeeeeeeeeeeeeeeeeeeeeeeeeeeeeeeeee
eeeeeeeeeeeeeeeeeeeeeeeeeeeeeeeeeeeeeeeeeeeeeeeeeeeeeeeeeeeeeeeeeeeeeeeeeeeeeeeeeeeeeeeeeeeeeeeeeeeeeeeeeeeeeeeeeeeeeeeeeeeeeeee
eeeeeeeeeeeeeeeeeeeeeeeeeeeeeeeeeeeeeeeeeeeeeeeeeeeeeeeeeeeeeeeeeeeeeeeeeeeeeeeeeeeeeeeeeeeeeeeeeeeeeeeeeeeeeeeeeeeeeeeeeeeeeeee
eeeeeeeeeeeeeeeeeeeeeeeeeeeeeeeeeeeeeeeeeeeeeeeeeeeeeeeeeeeeeeeeeeeeeeeeeeeeeeeeeeeeeeeeeeeeeeeeeeeeeeeeeeeeeeeeeeeeeeeeeeeeeeee
eeeeeeeeeeeeeeeeeeeeeeeeeee000000eeeeeeeeeeeeeeeeeeeeeeeeeeeeeeeeeeeeeeeeeeeeeeeeeeeeeeeeeeeeeeeeeeeeeeeeeeeeeeeeeeeeeeeeeeeeeee
eeeeeeeeeeeeeeeeeeeeeeeee006666660eeeeeeeeeeeeeeeeeeeeeeeeeee00eeeeeeeeeeeeeeeeeeeeeeeeeeeeeeeeeeeeeeeeeeeeeeeeeeeeeeeeeeeeeeeee
eeeeeeeeeeeeeeeeeeeeeeee06666000660eeeeeeeeeeeeeeeeeeeeeeeee0660eeeeeeeeeeeeeeeeeeeeeeeeeeeeeeeeeeeeeeeeeeeeeeeeeeeeeeeeeeeeeeee
eeeeeeeeeeeeeeeeeeeeeee066660eee0660eeeeeeeeeeeeeeeeeeeeeee066660eeeeeeeeeeeeeeeeeeeeeeeeeeeeeeeeeeeeeeeeeeeeeeeeeeeeeeeeeeeeeee
eeeeeeeeeeeeeeeeeeeeeee06660eeee06660eeeeeeeeeeeeeeeeeeeeee066660eeeeeeeeeeeeeeeeeeeeeeeeeeeeeeeeeeeeeeeeeeeeeeeeeeeeeeeeeeeeeee
eeeee000eeeeeeeeeeeeee066660eeee06660eeeeeeeeeeeeeeeeeeeeee066660eeeeeeeeeeeeeeeeeeeeeeeeeeeeeeeeeeeeeeeeeeeeeeeeeeeeeeeeeeeeeee
eee006660eeeeeeeeeeeee06660eeeee06660eeeeeeeeeeeeeeeeeeeeeee0000eeeeeeeeee00eeeeeeeeeeeeeeeeeeeeeeeeeeeeeeeeeeeeeeeeeeeeeeeeeeee
ee0660660eeeeeeeeeeee066660eeeee06660eeeeeeeeeeeeeeeeeeeeeeeeeeeeeeeeeeee0660eeeeeeeeeeeeeeeeeeeeeeeeeeeeeeeeeeeeeeeeeeeeeeeeeee
e06600660eeeeeeeeeeee066660eeeeee000e0000ee000eeeee00000eeee0000ee0000ee066660eeeeeeeeeeeeeeeeeeeeeeeeeeeeeeeeeeeeeeeeeeeeeeeeee
0660e0660eee00000eeee066660eeeeeeeee06666006660ee00666660ee066660066660e066660eeeeeeeeeeeeeeeeeeeeeeeeeeeeeeeeeeeeeeeeeeeeeeeeee
0660e0660ee0666660eee06660eeeeeeeeee06666066660e0666666660e066660e06660ee00060eeeeeeeeeeeeeeeeeeeeeeeeeeeeeeeeeeeeeeeeeeeeeeeeee
e060e0660e06600660eee06660eeeeeeeeee06666666660e06660000660066660e066660eee060eeeeeeeeeeeeeeeeeeeeeeeeeeeeeeeeeeeeeeeeeeeeeeeeee
ee06006600660e0660eee06660eeeeeeeeee0666660000e066660ee0660066660e066660ee0660eeeeeeeeeeeeeeeeeeeeeeeeeeeeeeeeeeeeeeeeeeeeeeeeee
eee0e06600660e0660ee066660eeeeeeeeee066660eeeee06660ee06660066660ee06660ee060eeeeeeeeeeeeeeeeeeeeeeeeeeeeeeeeeeeeeeeeeeeeeeeeeee
eeeee06600660e0660ee066660eeeeeeeeee066660eeee066660ee06666666660ee0666600660eeeeeeeeeeeeeeeeeeeeeeeeeeeeeeeeeeeeeeeeeeeeeeeeeee
eeeee06600660e0660eee06660eeeeeeeeee066660eeee066660eee0666066660eee06660060eeeeeeeeeeeeeeeeeeeeeeeeeeeeeeeeeeeeeeeeeeeeeeeeeeee
eeeee06600660e0660eee06660eeeeeeeeee066660eeee066660eeee066066660eee0666660eeeeeeeeeeeeeeeeeeeeeeeeeeeeeeeeeeeeeeeeeeeeeeeeeeeee
eeeee06600660006600ee066660eeeeeeeee066660eeee066660eeee066066660eee0666660eeeeeeeeeeeeeeeeeeeeeeeeeeeeeeeeeeeeeeeeeeeeeeeeeeeee
eeeee066006666606660e066660eeeeeeeee066660eeee066660eeee060066660eeee06660eeeeeeeeeeeeeeeeeeeeeeeeeeeeeeeeeeeeeeeeeeeeeeeeeeeeee
eeeee066600666606660e066660eeeeeeeee066660eeee066660eeee060066660eeee066660eeeeeeeeeeeeeeeeeeeeeeeeeeeeeeeeeeeeeeeeeeeeeeeeeeeee
eeeeee006660000e000eee066660eeeeeeee066660eeee066660eee0660066660eee0666660eeeeeeeeeeeeeeeeeeeeeeeeeeeeeeeeeeeeeeeeeeeeeeeeeeeee
eeeeeeee00666660eeeeee0666660eeeeee0666660eeeee066600e00660e06660e0066066660e0eeeeeeeeeeeeeeeeeeeeeeeeeeeeeeeeeeeeeeeeeeeeeeeeee
eeeeeeeeee066660eeeeeee0666660000006666660eeeee06666606660ee0666606666006666060eeeeeeeeeeeeeeeeeeeeeeeeeeeeeeeeeeeeeeeeeeeeeeeee
eeeeeeeeeee0000eeeeeeeee066666666666066660eeeeee0666666660ee0666666600e0666660eeeeeeeeeeeeeeeeeeeeeeeeeeeeeeeeeeeeeeeeeeeeeeeeee
eeeeeeeeeeeeeeeeeeeeeeeee06666666600066660000000000666600eeee0666660eeee066660eeeeeeeeeeeeeeeeeeeeeeeeeeeeeeeeeeeeeeeeeeeeeeeeee
eeeeeeeeeeeeeeeeeeeeeeeeee00000000eee000006666666000000eeeeeee000000eeeee0000eeeeeeeeeeeeeeeeeeeeeeeeeeeeeeeeeeeeeeeeeeeeeeeeeee
eeeeeeeeeeeeeeeeeeeeeee00eeeeeeeeeeeee00666000066660eeeeeeeeeeeee0660eeeeeeeeeeeeeeeeeeeeeeeeeeeeeeeeeeeeeeeeeeeeeeeeeeeeeeeeeee
eeeeeeeeeeeeeeeeeeeeee0660eeeeeeeeeee066000000e006660eeeeeeeeeee066660eeeeeeeeeeeeeeeeeeeeeeeeeeeeeeeeeeeeeeeeeeeeeeeeeeeeeeeeee
eeeeeeeeeeeeeeeeeeeeee0660eeeeeeeeee0660ee06660ee06660eeeeeeeeee066660eeeeeeeeeeeeeeeeeeeeeeeeeeeeeeeeeeeeeeeeeeeeeeeeeeeeeeeeee
eeeeeeeeeeeeeeeeeeeeee0660eeeeeeeee06660e066660eee06660eeeeeeeee066660eeeeeeeeeeeeeeeeeeeeeeeeeeeeeeeeeeeeeeeeeeeeeeeeeeeeeeeeee
eeeeeeeeeeeeeeeeeeee000660e00eee00e0660ee066660eee06660eeeeeeeeee0000eeeeeeeeeeeeeeeeeeeeeeeeeeeeeeeeeeeeeeeeeeeeeeeeeeeeeeeeeee
eeeeeeeeeeeeeeeeeee06666600660e06600660ee066660eee06660eeeeeeeeeeeeeeeeeeeeeeeeeeeeeeeeeeeeeeeeeeeeeeeeeeeeeeeeeeeeeeeeeeeeeeeee
eeeeeeeeeeeeeeeeee066006600660e06600660ee066660eee06660e0000ee0000000eeee0000ee0000eeeeeeeee0000eeeeeeee00000eeeeeeeeeeeeeeeeeee
eeeeeeeeeeeeeeeee0660e06600660e06600660ee066660eee06660066660066666660ee066660066660eeeeee00666600eeeee0666660eeeeeeeeeeeeeeeeee
eeeeeeeeeeeeeeeee0660e06600660e06600660ee066660eee06660066660666666660ee0666666666660eeee0666666660eee066666660eeeeeeeeeeeeeeeee
eeeeeeeeeeeeeeeee0660e06600660e066006660e066660eee0660e066666666666660ee0666666066660eeee0666000660ee0666000660eeeeeeeeeeeeeeeee
eeeeeeeeeeeeeeeee0660e06600660e0660e000ee066660ee06660e066666000066660ee0666660e066660ee06660ee0660e06660ee0660eeeeeeeeeeeeeeeee
eeeeeeeeeeeeeeeee0660e06600660e0660eeeeee066660e06660ee066660eee066660ee066660ee066660ee06660ee0660e06660ee0660eeeeeeeeeeeeeeeee
eeeeeeeeeeeeeeeee066000660066006660eeeeee06666006660eee066660eee066660ee066660eee06660e066660ee0660066660ee0660eeeeeeeeeeeeeeeee
eeeeeeeeeeeeeeeee066666066666666660eeeeee0666666600eeee066660eee066660ee066660eee06660e066660eee00e066660e06660eeeeeeeeeeeeeeeee
eeeeeeeeeeeeeeeeee06666066606660060eeeeee06666000eeeeee066660eee066660ee066660eee06660e066660eeeeee06666006660eeeeeeeeeeeeeeeeee
eeeeeeeeeeeeeeeeeee0000e000e000ee0eeeeeee066660eeeeeeee066660eee066660ee066660eee06660e066660eeeeee0666666600eeeeeeeeeeeeeeeeeee
eeeeeeeeeeeeeeeeeeeeeeeeeeeeeeeeeeeeeeeee066660eeeeeeee066660eee066660ee066660eee06660e066660eeeeee06666000eeeeeeeeeeeeeeeeeeeee
eeeeeeeeeeeeeeeeeeeeeeeeeeeeeeeeeeeeeeeee066660eeeeeeee066660eee066660e0666660ee066660e066660eeeeee066660eeeeeeeeeeeeeeeeeeeeeee
eeeeeeeeeeeeeeeeeeeeeeeeeeeeeeeeeeeeeeeee066660eeeeeeee066660eee066660e0666660ee066660e066660eeeee0666660eeeee0eeeeeeeeeeeeeeeee
eeeeeeeeeeeeeeeeeeeeeeeeeeeeeeeeeeeeeeeee066660eeeeeeee066660eeee0666000666660eee06660006666600e00660666600e0060eeeeeeeeeeeeeeee
eeeeeeeeeeeeeeeeeeeeeeeeeeeeeeeeeeeeeeeee066660eeeeeeee066660eeee0666666666660eee0666666666666606660066666606660eeeeeeeeeeeeeeee
eeeeeeeeeeeeeeeeeeeeeeeeeeeeeeeeeeeeeeeee066660eeeeeeee066660eeee0666666066660eee066666600666666660ee0666666660eeeeeeeeeeeeeeeee
eeeeeeeeeeeeeeeeeeeeeeeeeeeeeeeeeeeeeeeee066660eeeeeeee066660eeeee066660066660eeee066660ee00666660eeee00666660eeeeeeeeeeeeeeeeee
eeeeeeeeeeeeeeeeeeeeeeeeeeeeeeeeeeeeeeeeee0000eeeeeeeeee0000eeeeeee0000ee0000eeeeee0000eeeee00000eeeeeee00000eeeeeeeeeeeeeeeeeee
eeeeeeeeeeeeeeeeeeeeeeeeeeeeeeeeeeeeeeeeeeeeeeeeeeeeeeeeeeeeeeeeeeeeeeeeeeeeeeeeeeeeeeeeeeeeeeeeeeeeeeeeeeeeeeeeeeeeeeeeeeeeeeee
eeeeeeeeeeeeeeeeeeeeeeeeeeeeeeeeeeeeeeeeeeeeeeeeeeeeeeeeeeeeeeeeeeeeeeeeeeeeeeeeeeeeeeeeeeeeeeeeeeeeeeeeeeeeeeeeeeeeeeeeeeeeeeee
eeeeeeeeeeeeeeeeeeeeeeeeeeeeeeeeeeeeeeeeeeeeeeeeeeeeeeeeeeeeeeeeeeeeeeeeeeeeeeeeeeeeeeeeeeeeeeeeeeeeeeeeeeeeeeeeeeeeeeeeeeeeeeee
